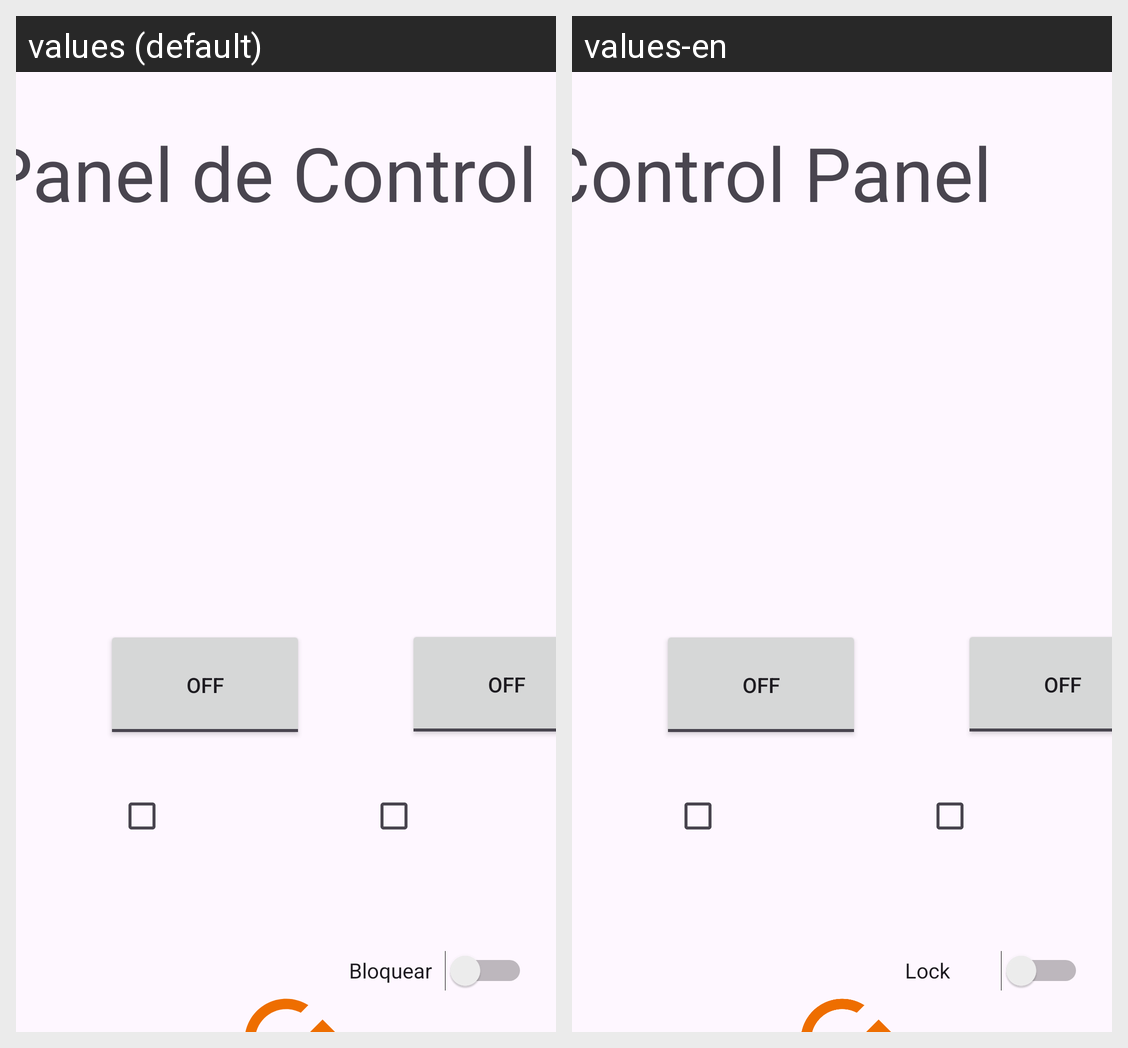

The same Android screen rendered under two of its app's locales, left to right. List the strings drawn on it with the default value and each locale's translation.
Android screen res/layout/activity_dos_bombillas.xml rendered under 2 locales, left to right: values (default), values-en. Device: Nexus 5 (rendered at 1080×1920; each locale shown at half size, 540×960, under a caption strip naming it); theme Theme.ProjectLightsOut.
Strings drawn on this screen, with the default value and each locale's value (text and hints the layout hard-codes, and strings that could not be matched under every locale, appear in the picture but are not listed):

dos_bombillas_titulo
  values: Panel de Control
  values-en: Control Panel

bloquear
  values: Bloquear
  values-en: Lock
